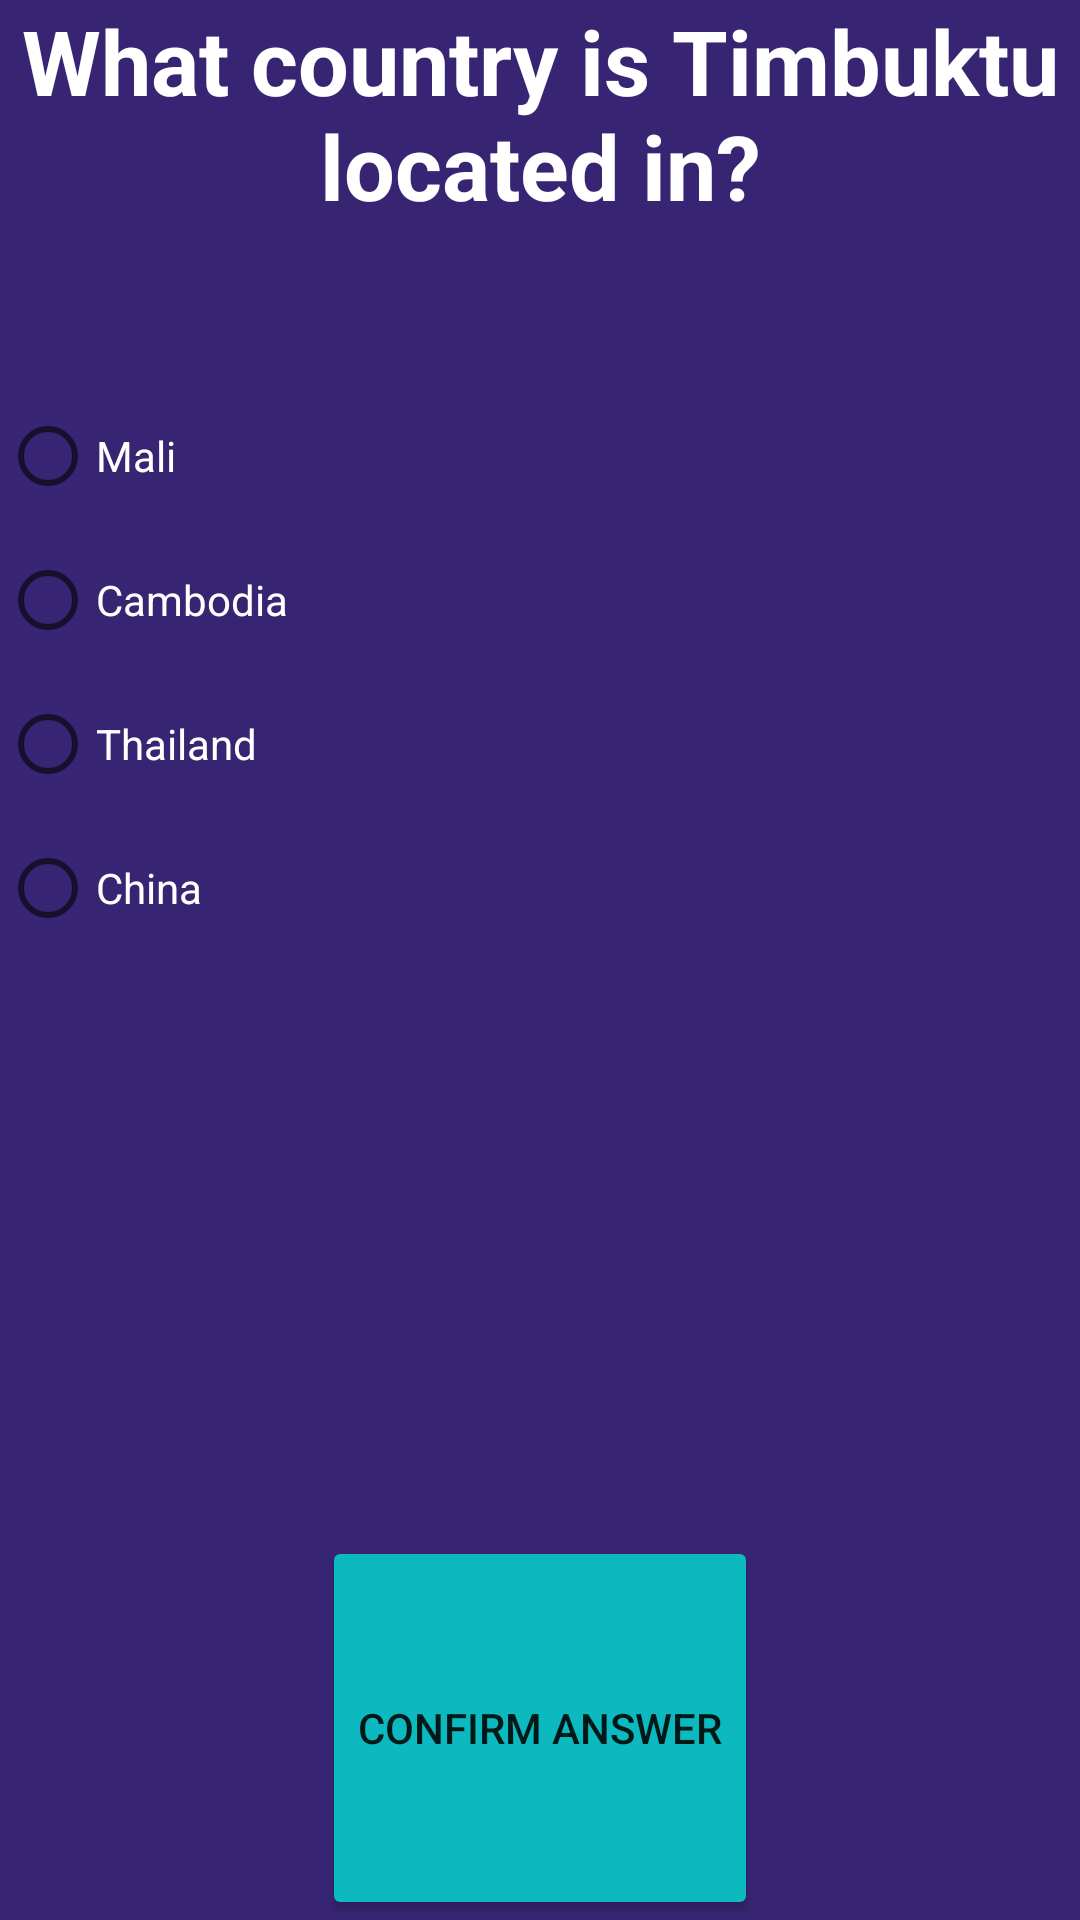

Here is an Android app screen rendered from its layout file. Give the layout XML and the strings, colors and styles it references.
<!-- AndroidManifest.xml: application theme Theme.Quiz_game_v2 -->
<!-- res/layout/activity_question1.xml -->
<?xml version="1.0" encoding="utf-8"?>
<LinearLayout xmlns:android="http://schemas.android.com/apk/res/android"
    xmlns:app="http://schemas.android.com/apk/res-auto"
    xmlns:tools="http://schemas.android.com/tools"
    android:layout_width="match_parent"
    android:layout_height="match_parent"
    android:orientation="vertical"
    android:background="@color/background_color"
    tools:context=".Question1Activity">

    <TextView
        android:id="@+id/Question1TextView"
        android:layout_width="match_parent"
        android:layout_height="0sp"
        android:layout_weight="1"
        android:text="@string/question1text"
        android:textColor="@color/white"
        android:textStyle="bold"
        android:gravity="center_horizontal"
        android:textSize="30sp"/>
    <RadioGroup
        android:layout_width="match_parent"
        android:layout_height="0sp"
        android:layout_weight="3"
        android:orientation="vertical"
        >
        <RadioButton
            android:id="@+id/correct_answer1"
            android:layout_width="match_parent"
            android:layout_height="wrap_content"
            android:text="@string/correct_answer_question1"
            android:textColor="@color/white"
            android:onClick="saveAnswer"
            />
        <RadioButton
            android:id="@+id/question1_answer2"
            android:layout_width="match_parent"
            android:layout_height="wrap_content"
            android:text="@string/question1_answer2"
            android:textColor="@color/white"
            android:onClick="saveAnswer"

            />
        <RadioButton
            android:id="@+id/question1_answer3"
            android:layout_width="match_parent"
            android:layout_height="wrap_content"
            android:text="@string/question1_answer3"
            android:textColor="@color/white"
            android:onClick="saveAnswer"

            />
        <RadioButton
            android:id="@+id/question1_answer4"
            android:layout_width="match_parent"
            android:layout_height="wrap_content"
            android:text="@string/question1_answer4"
            android:textColor="@color/white"
            android:onClick="saveAnswer"
            />

    </RadioGroup>

    <Button
        android:id="@+id/ConfirmQuestion1AnswerButton"
        android:layout_width="wrap_content"
        android:layout_height="0sp"
        android:layout_weight="1"
        android:text="@string/ConfirmAnswerButtonText"
        android:layout_gravity="center"
        android:onClick="checkAnswer"
        android:backgroundTint="@color/button_color"
        android:visibility="visible"/>
    <Button
        android:id="@+id/moveToNextQuestionButton"
        android:layout_width="wrap_content"
        android:layout_height="0sp"
        android:layout_weight="1"
        android:text="@string/moveToNextQuestionText"
        android:layout_gravity="center"
        android:backgroundTint="@color/button_color"
        android:onClick="nextQuestion"
        android:visibility="gone"/>




</LinearLayout>
<!-- resources referenced by this layout -->
<resources>
  <color name="background_color">#372573</color>
  <color name="button_color">#0bb9bf</color>
  <color name="white">#FFFFFFFF</color>
  <string name="ConfirmAnswerButtonText">Confirm Answer</string>
  <string name="correct_answer_question1">Mali</string>
  <string name="moveToNextQuestionText">Next Question</string>
  <string name="question1_answer2">Cambodia</string>
  <string name="question1_answer3">Thailand</string>
  <string name="question1_answer4">China</string>
  <string name="question1text">What country is Timbuktu located in?</string>
  <style name="Theme.Quiz_game_v2" parent="Theme.MaterialComponents.DayNight.DarkActionBar">
          
          <item name="colorPrimary">@color/purple_500</item>
          <item name="colorPrimaryVariant">@color/purple_700</item>
          <item name="colorOnPrimary">@color/white</item>
          
          <item name="colorSecondary">@color/teal_200</item>
          <item name="colorSecondaryVariant">@color/teal_700</item>
          <item name="colorOnSecondary">@color/black</item>
          
          <item name="android:statusBarColor" tools:targetApi="l">?attr/colorPrimaryVariant</item>
          
      </style>
  <color name="purple_500">#FF6200EE</color>
  <color name="purple_700">#FF3700B3</color>
  <color name="teal_200">#FF03DAC5</color>
  <color name="teal_700">#FF018786</color>
  <color name="black">#FF000000</color>
</resources>
